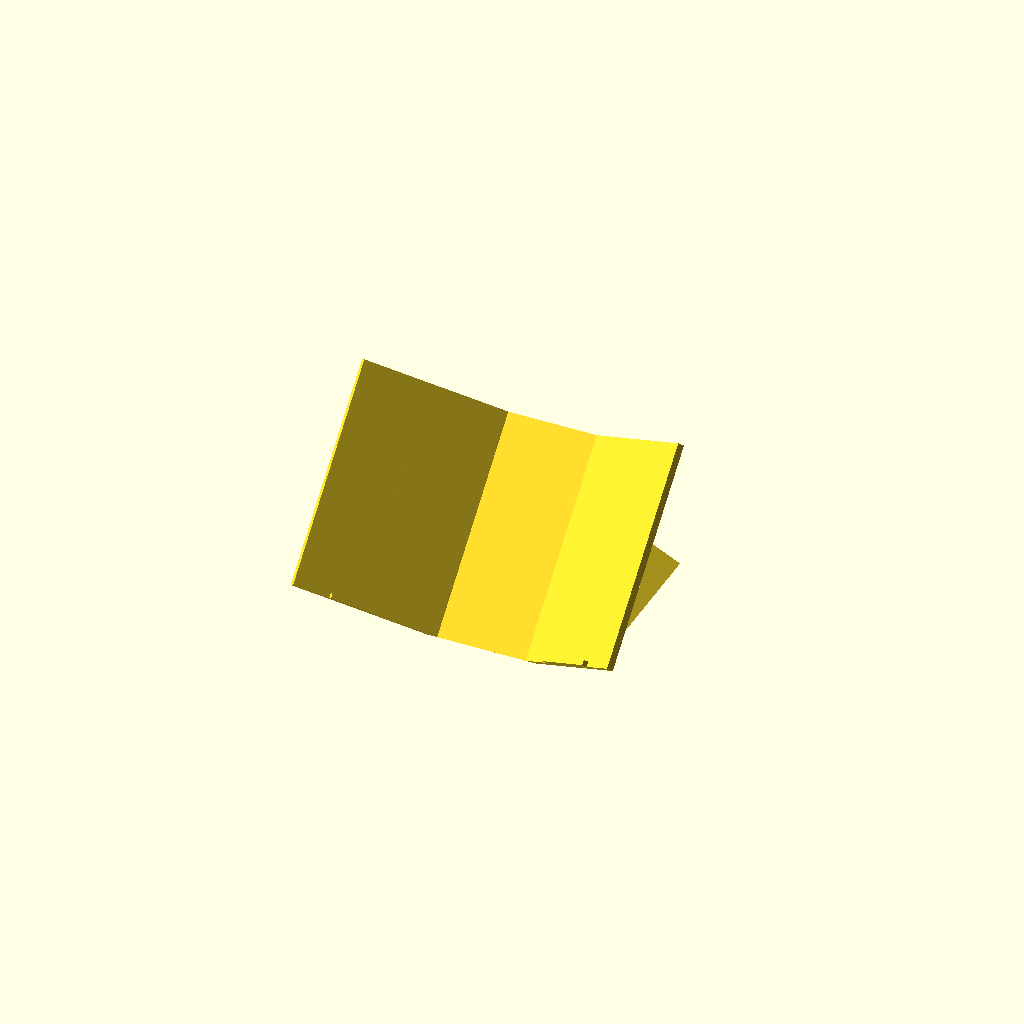
Cell 1 — every parameter at its default value.
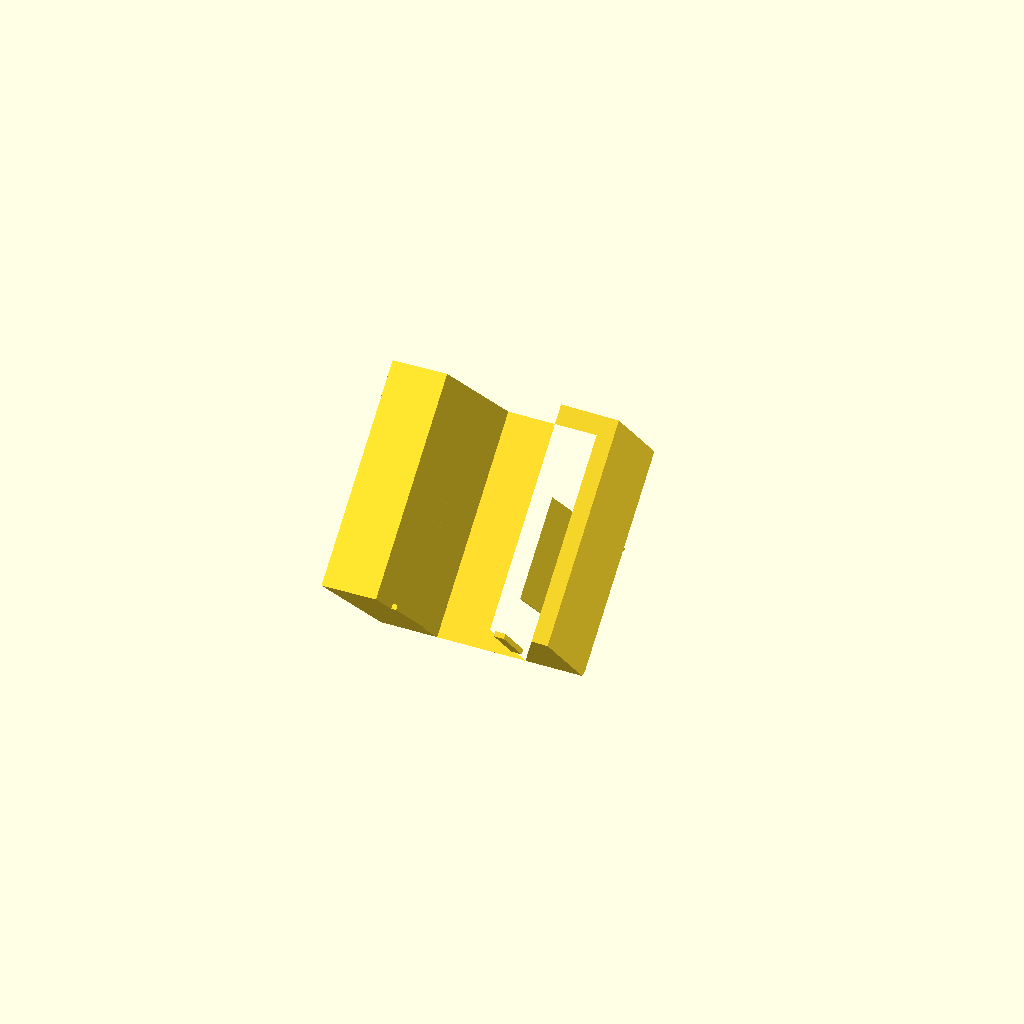
Cell 2: openang = 85 (everything else at default).
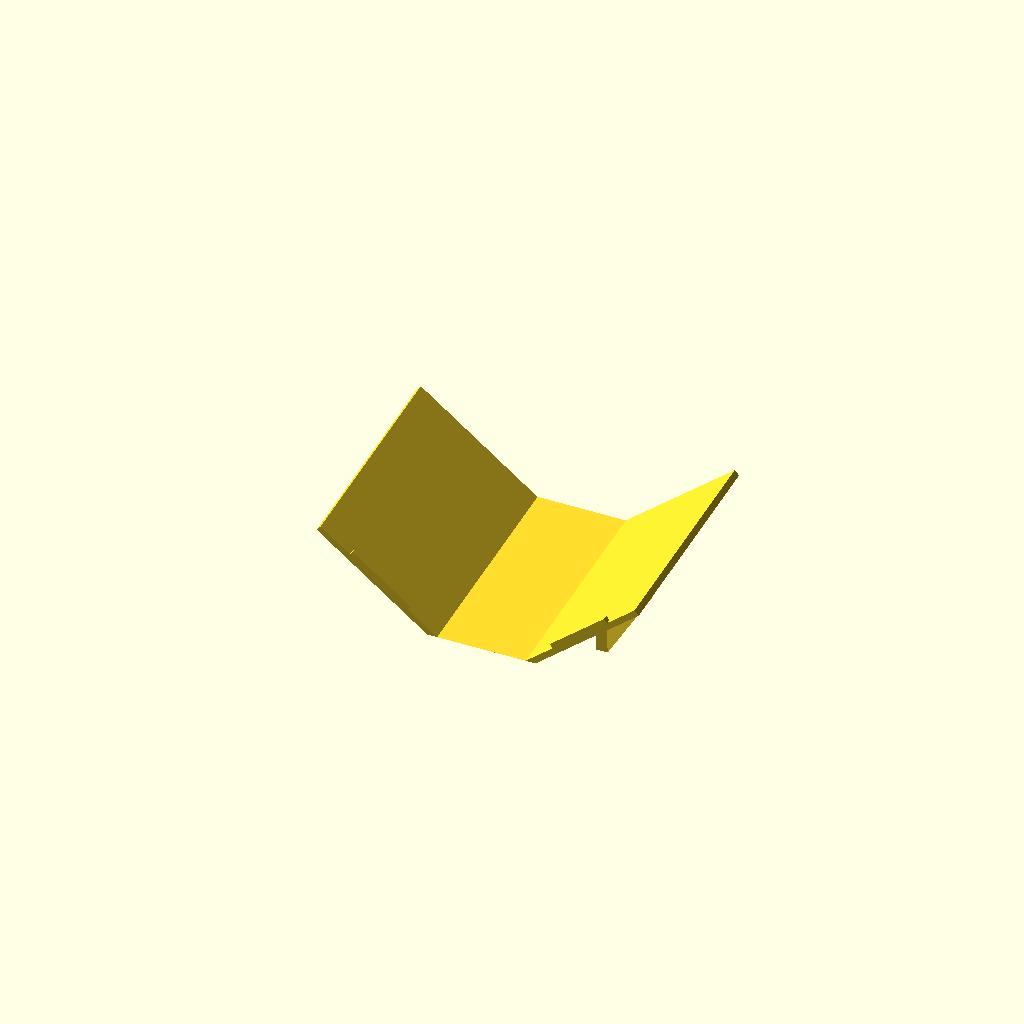
Cell 3: the same model with repose = 85.
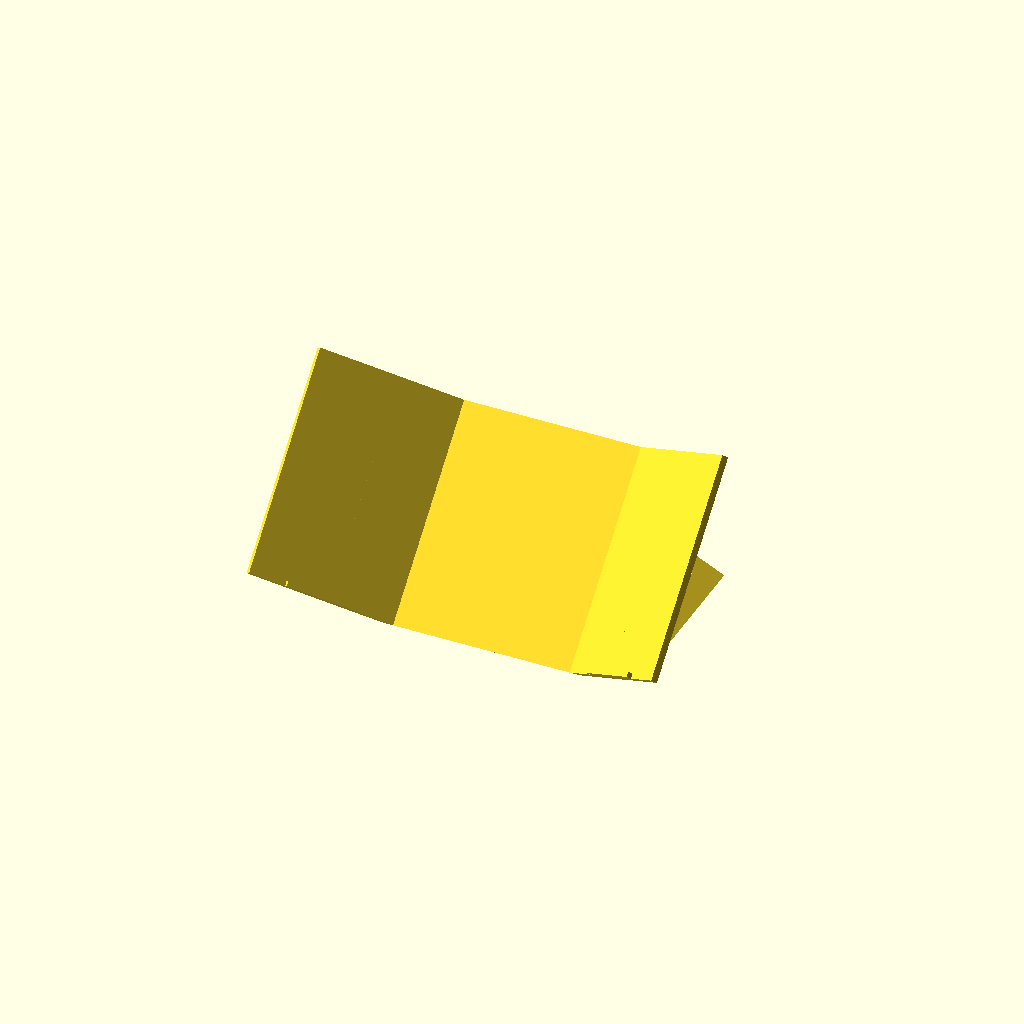
Cell 4 — width set to 180, the other parameters unchanged.
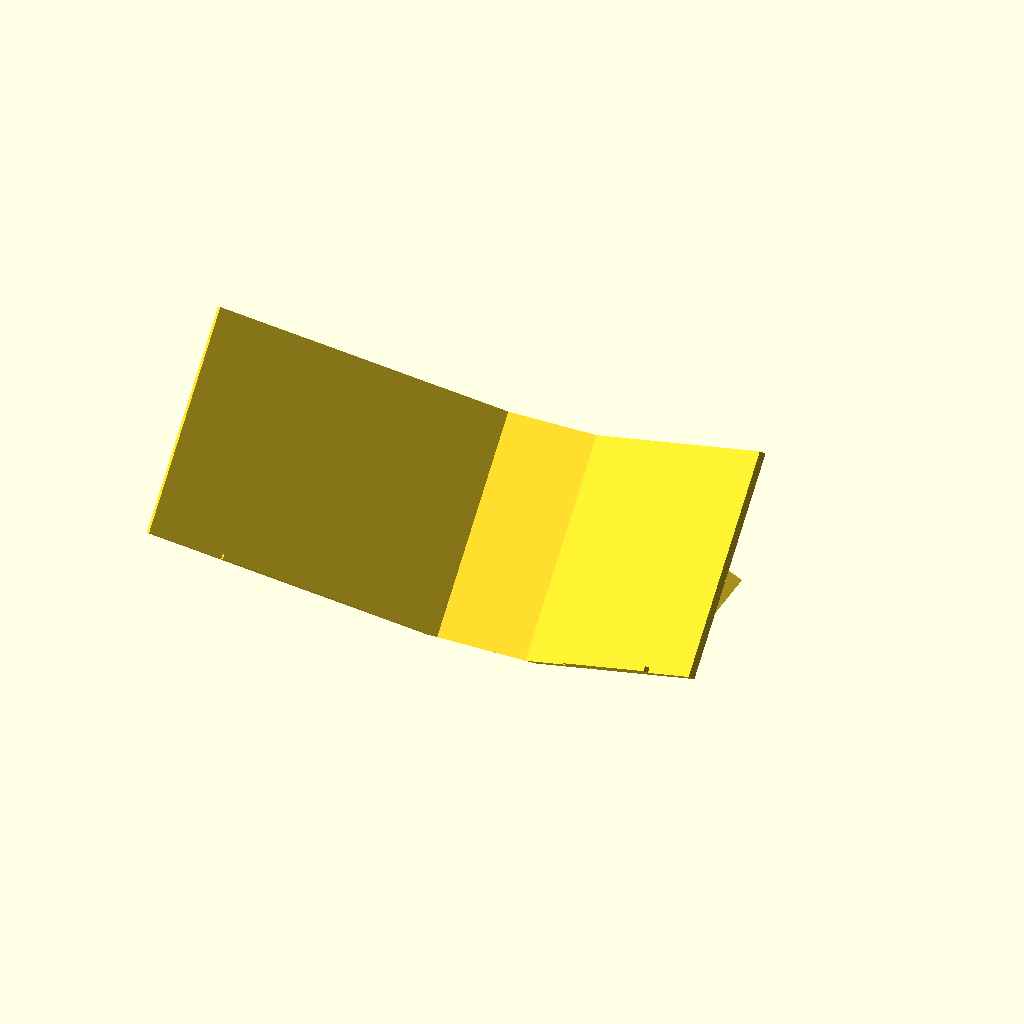
Cell 5 — cover set to 300, the other parameters unchanged.
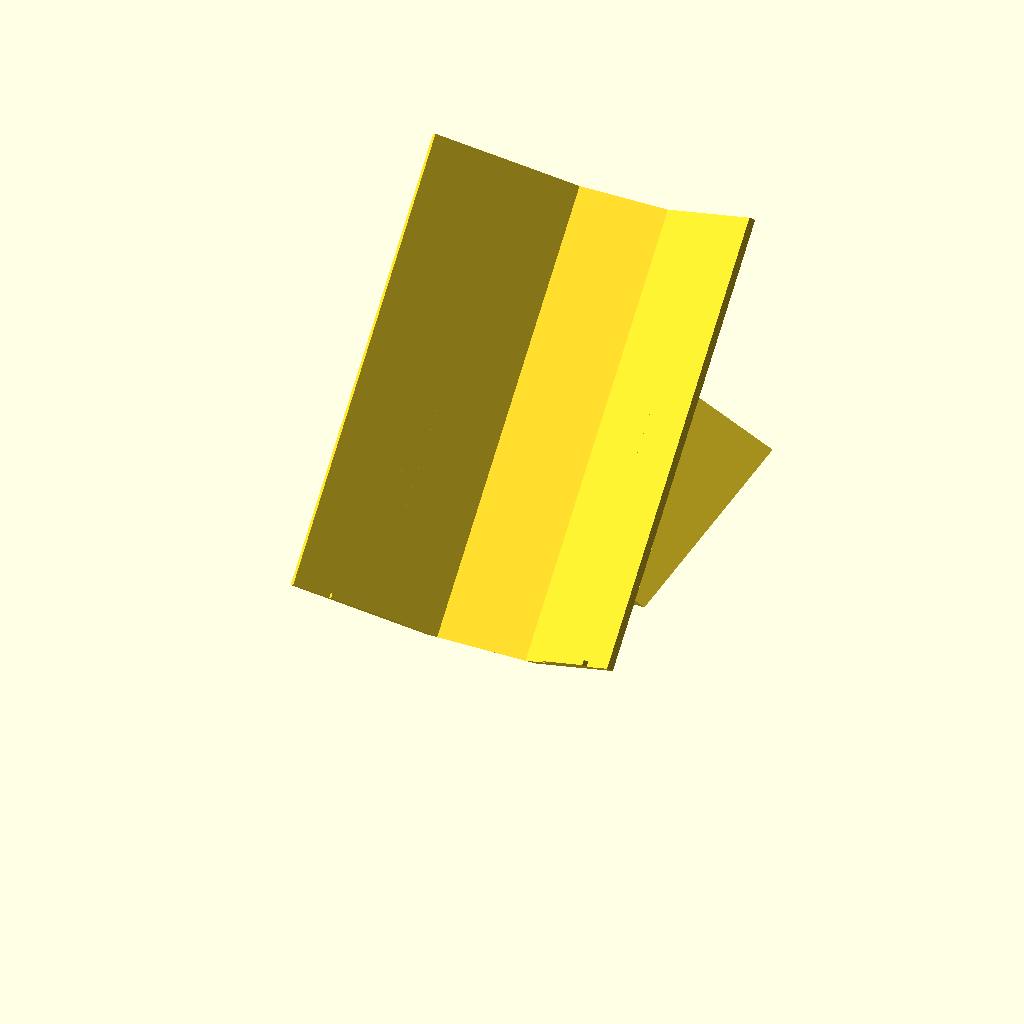
Cell 6 — bookheight set to 440, the other parameters unchanged.
All cells are drawn from one camera (rotation 55°, 0°, 25°, orthographic, colour scheme Cornfield), so only the parameter changes between them.
The OpenSCAD source (inputs/thingiverse/files/thing-2576745/files/UF-Exhibit-Stand.scad):
//Bookstand created by Sara Gonzalez, University of Florida.  All dimensions are in mm and angles in degrees.



//Width of book spine in mm
width = 90; 
//Width of book cover (single side) in mm
cover = 150; 
//Height of book in mm
bookheight = 220;  

//Angle that book is open on stand, measured from horizontal, 90 deg is closed, 0 deg is fully open
openang = 40; // [0:85]
//Angle that book is leaning back, measured from vertical
repose = 45; //[10:85]
//Thickness of model
thickness = 5; 



ledgex = cover/2;  //xyz dimensions of book ledge
//Thickness and length of bookcover ledge (do not change)
ledgey = 10;
ledgez = 5;
A=width;
B=cover;
C=thickness;
D=width + 2*(thickness/tan(90-openang));
reposeht = bookheight*sin(repose)*sin(repose);

//calculate legs points
ptx0347 = .45*cover*cos(openang) + .5*width;
ptx1256 = .55*cover*cos(openang) + .5*width;
pty2367 = bookheight;
pty04 = -.45*cover*sin(openang);
pty15 = -.55*cover*sin(openang);
ptz0123 = .2*bookheight;
ptz4567 = .65*bookheight;

polypoints = [
    [ptx0347,pty04,ptz0123],
    [ptx1256,pty15,ptz0123], 
    [ptx1256,pty2367,ptz0123], 
    [ptx0347,pty2367,ptz0123], 
    [ptx0347,pty04,ptz4567], 
    [ptx1256,pty15,ptz4567], 
    [ptx1256,pty2367,ptz4567], 
    [ptx0347,pty2367,ptz4567]];

polyfaces = [
  [0,1,2,3],  // bottom
  [4,5,1,0],  // front
  [7,6,5,4],  // top
  [5,6,2,1],  // right
  [6,7,3,2],  // back
  [7,4,0,3]]; // left
      
difference(){
rotate([-repose,0,0]){   
    
        linear_extrude(height=bookheight){
                polygon(points = [ [0,0], [0,C], [D/2,C], [D/2 + B*cos(openang), C-B*sin(openang) ], [A/2 + B*cos(openang), -B*sin(openang)], [A/2, 0] ]);
                mirror([0])   
                polygon(points = [ [0,0], [0,C], [D/2,C], [D/2 + B*cos(openang), C-B*sin(openang) ], [A/2 + B*cos(openang), -B*sin(openang)], [A/2, 0] ]);}
        
        
        translate([A/2+(B/2)*cos(openang),-(B/2)*sin(openang), ledgez/2]){ rotate(-openang) cube([ledgex, ledgey, ledgez], center=true);}
        
        mirror([0]){translate([A/2+(B/2)*cos(openang),-(B/2)*sin(openang), ledgez/2]){ rotate(-openang) cube([ledgex, ledgey, ledgez], center=true);}}
        
        
        polyhedron( polypoints, polyfaces);
        
        mirror([0])
            polyhedron( polypoints, polyfaces);
    
}
//Slice z<0 material
translate([-cover-.5*width, -.5*bookheight, -bookheight]){
    cube(size = [2*cover+width,2*bookheight,bookheight]);}
}
Customizer parameters (derived from the source; name, type, default, range or options):
width: number, default 90
cover: number, default 150
bookheight: number, default 220
openang: number, default 40, range 0 to 85
repose: number, default 45, range 10 to 85
thickness: number, default 5
ledgey: number, default 10
ledgez: number, default 5
